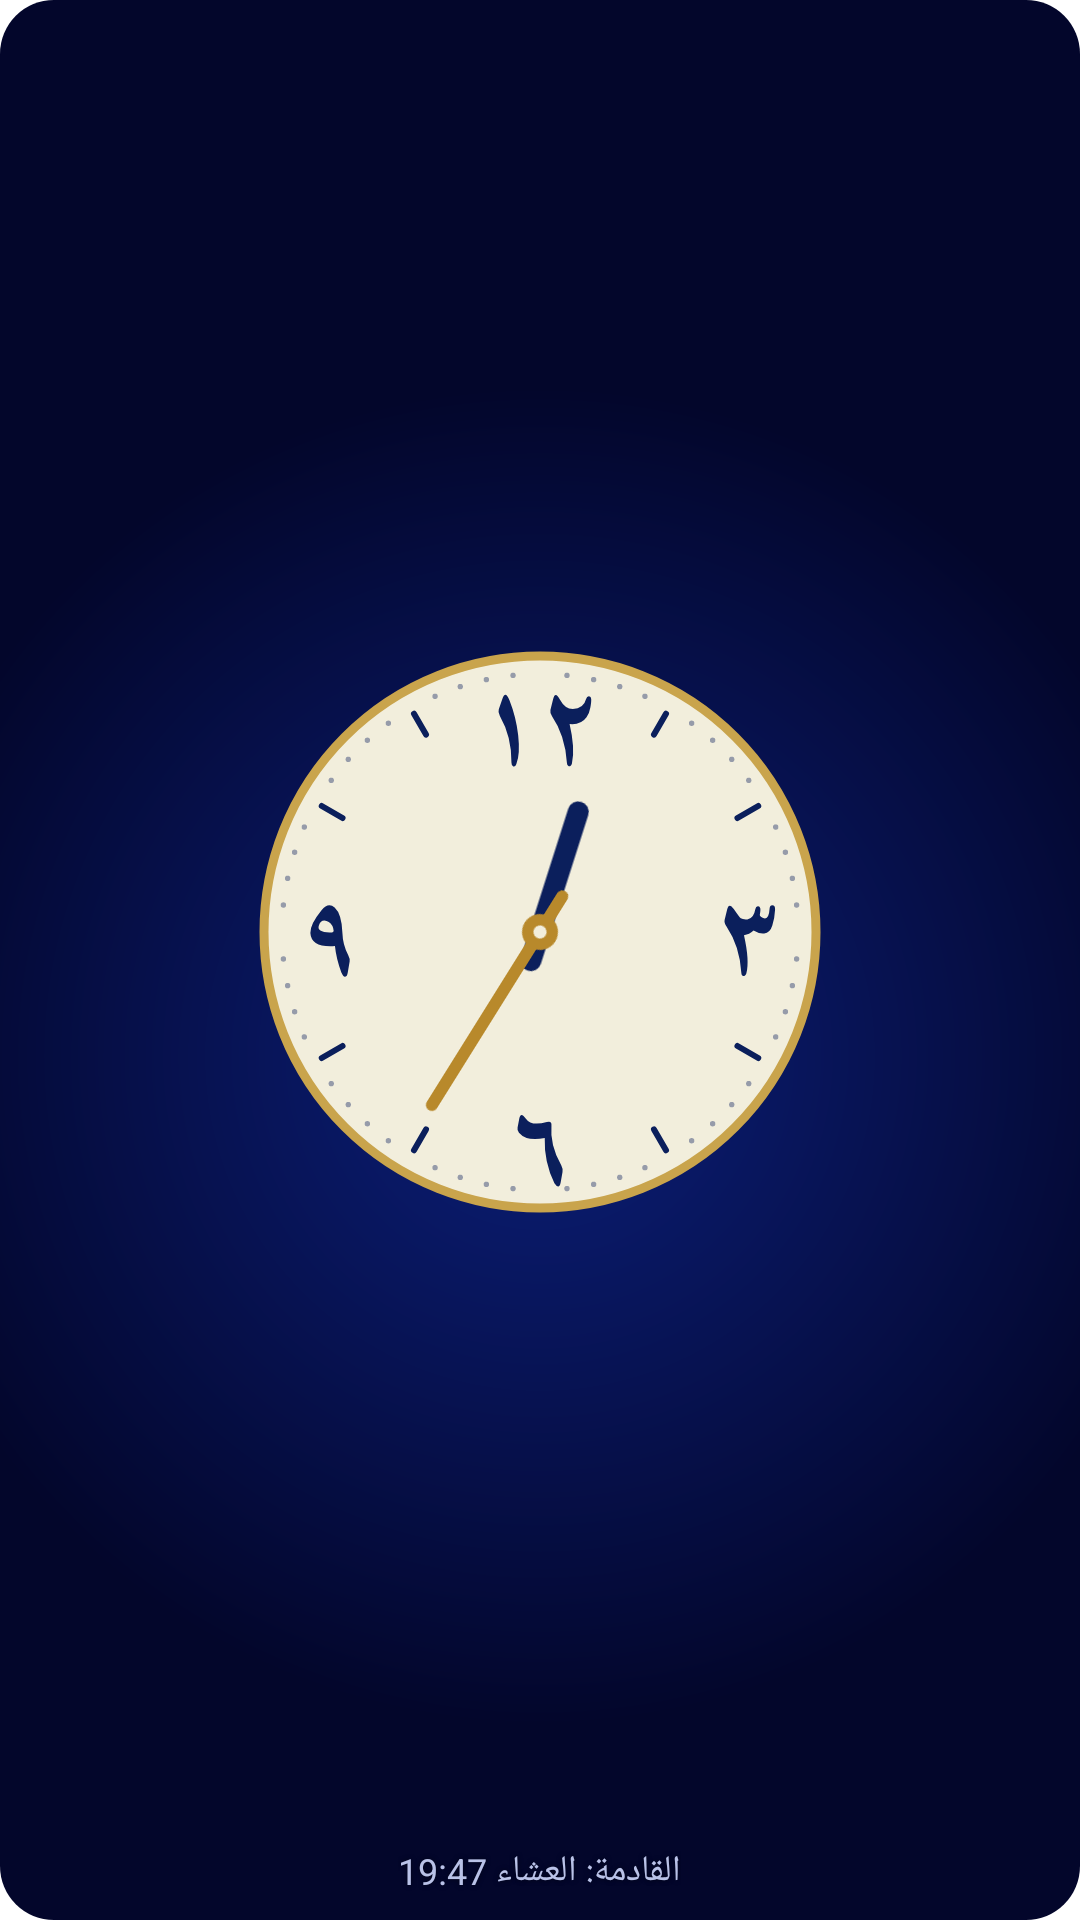

The Android layout XML behind this screen, and the referenced resources:
<!-- AndroidManifest.xml: application theme AppTheme -->
<!-- res/layout/widget_clock_a5.xml -->
<?xml version="1.0" encoding="utf-8"?>
<FrameLayout xmlns:android="http://schemas.android.com/apk/res/android"
    android:id="@+id/cRoot" android:layout_width="match_parent" android:layout_height="match_parent">
    <ImageView android:id="@+id/cBg" android:layout_width="match_parent" android:layout_height="match_parent"
        android:scaleType="fitXY" android:src="@drawable/widget_day_bg" android:importantForAccessibility="no" />
    <LinearLayout android:id="@+id/cBody" android:layout_width="match_parent" android:layout_height="match_parent"
        android:orientation="vertical" android:gravity="center" android:padding="8dp">
        <AnalogClock android:id="@+id/cDial" android:layout_width="match_parent" android:layout_height="0dp" android:layout_weight="1"
            android:dial="@drawable/clock_dial_5" android:hand_hour="@drawable/clock_hour_5" android:hand_minute="@drawable/clock_minute_5" />
        <TextView android:id="@+id/cNext" android:layout_width="wrap_content" android:layout_height="wrap_content"
            android:layout_marginTop="2dp" android:text="القادمة: العشاء 19:47" android:textSize="12sp" android:maxLines="1"
            android:textColor="#B9C2E8" android:shadowColor="#80000000" android:shadowRadius="4" />
    </LinearLayout>
    <TextView android:id="@+id/cLock" android:layout_width="wrap_content" android:layout_height="wrap_content"
        android:layout_gravity="bottom|center_horizontal" android:layout_marginBottom="6dp" android:gravity="center"
        android:paddingLeft="10dp" android:paddingRight="10dp" android:paddingTop="3dp" android:paddingBottom="3dp" android:visibility="gone"
        android:background="@drawable/clock_chip" android:text="@string/widget_locked_short" android:textSize="12sp" android:textStyle="bold"
        android:maxLines="1" android:textColor="#0B1F5C" />
</FrameLayout>
<!-- resources referenced by this layout -->
<resources>
  <!-- drawable clock_chip (drawable) -->
  <?xml version="1.0" encoding="utf-8"?>
  <shape xmlns:android="http://schemas.android.com/apk/res/android" android:shape="rectangle">
      <solid android:color="#E6BC62" />
      <corners android:radius="5dp" />
  </shape>
  <!-- drawable clock_dial_5: vector/xml drawable (drawable, 9173 chars, omitted) -->
  <!-- drawable clock_hour_5 (drawable) -->
  <?xml version="1.0" encoding="utf-8"?>
  <vector xmlns:android="http://schemas.android.com/apk/res/android" android:width="200dp" android:height="200dp"
      android:viewportWidth="200" android:viewportHeight="200">
      <path android:strokeColor="#0B1F5C" android:strokeWidth="7" android:strokeLineCap="round" android:fillColor="#00000000" android:pathData="M100,110L100,58" />
  </vector>
  <!-- drawable clock_minute_5 (drawable) -->
  <?xml version="1.0" encoding="utf-8"?>
  <vector xmlns:android="http://schemas.android.com/apk/res/android" android:width="200dp" android:height="200dp"
      android:viewportWidth="200" android:viewportHeight="200">
      <path android:strokeColor="#B8892B" android:strokeWidth="4" android:strokeLineCap="round" android:fillColor="#00000000" android:pathData="M100,114L100,32" />
      <path android:fillColor="#B8892B" android:pathData="M94.00,100.00a6,6 0 1,0 12,0a6,6 0 1,0 -12,0" />
      <path android:fillColor="#F2EEDC" android:pathData="M97.80,100.00a2.2,2.2 0 1,0 4.4,0a2.2,2.2 0 1,0 -4.4,0" />
  </vector>
  <!-- drawable widget_day_bg (drawable) -->
  <?xml version="1.0" encoding="utf-8"?>
  <shape xmlns:android="http://schemas.android.com/apk/res/android" android:shape="rectangle">
      <gradient android:type="radial" android:gradientRadius="62%p" android:centerX="50%" android:centerY="55%"
          android:startColor="#0B1F7A" android:endColor="#03062B" />
      <corners android:radius="18dp" />
  </shape>
  <string name="widget_locked_short">للمشتركين: اشترك في التقويم الموريتاني</string>
  <style name="AppTheme" parent="android:Theme.Material.Light.NoActionBar">
          <item name="android:colorPrimary">#0A6B42</item>
          <item name="android:colorPrimaryDark">#0A6B42</item>
          <item name="android:colorAccent">#A87A06</item>
          <item name="android:windowBackground">@color/splash</item>
          <item name="android:statusBarColor">#0A3528</item>
          <item name="android:navigationBarColor">@color/bg</item>
      </style>
  <color name="splash">#FFFFFF</color>
  <color name="bg">#F2F5F1</color>
</resources>
